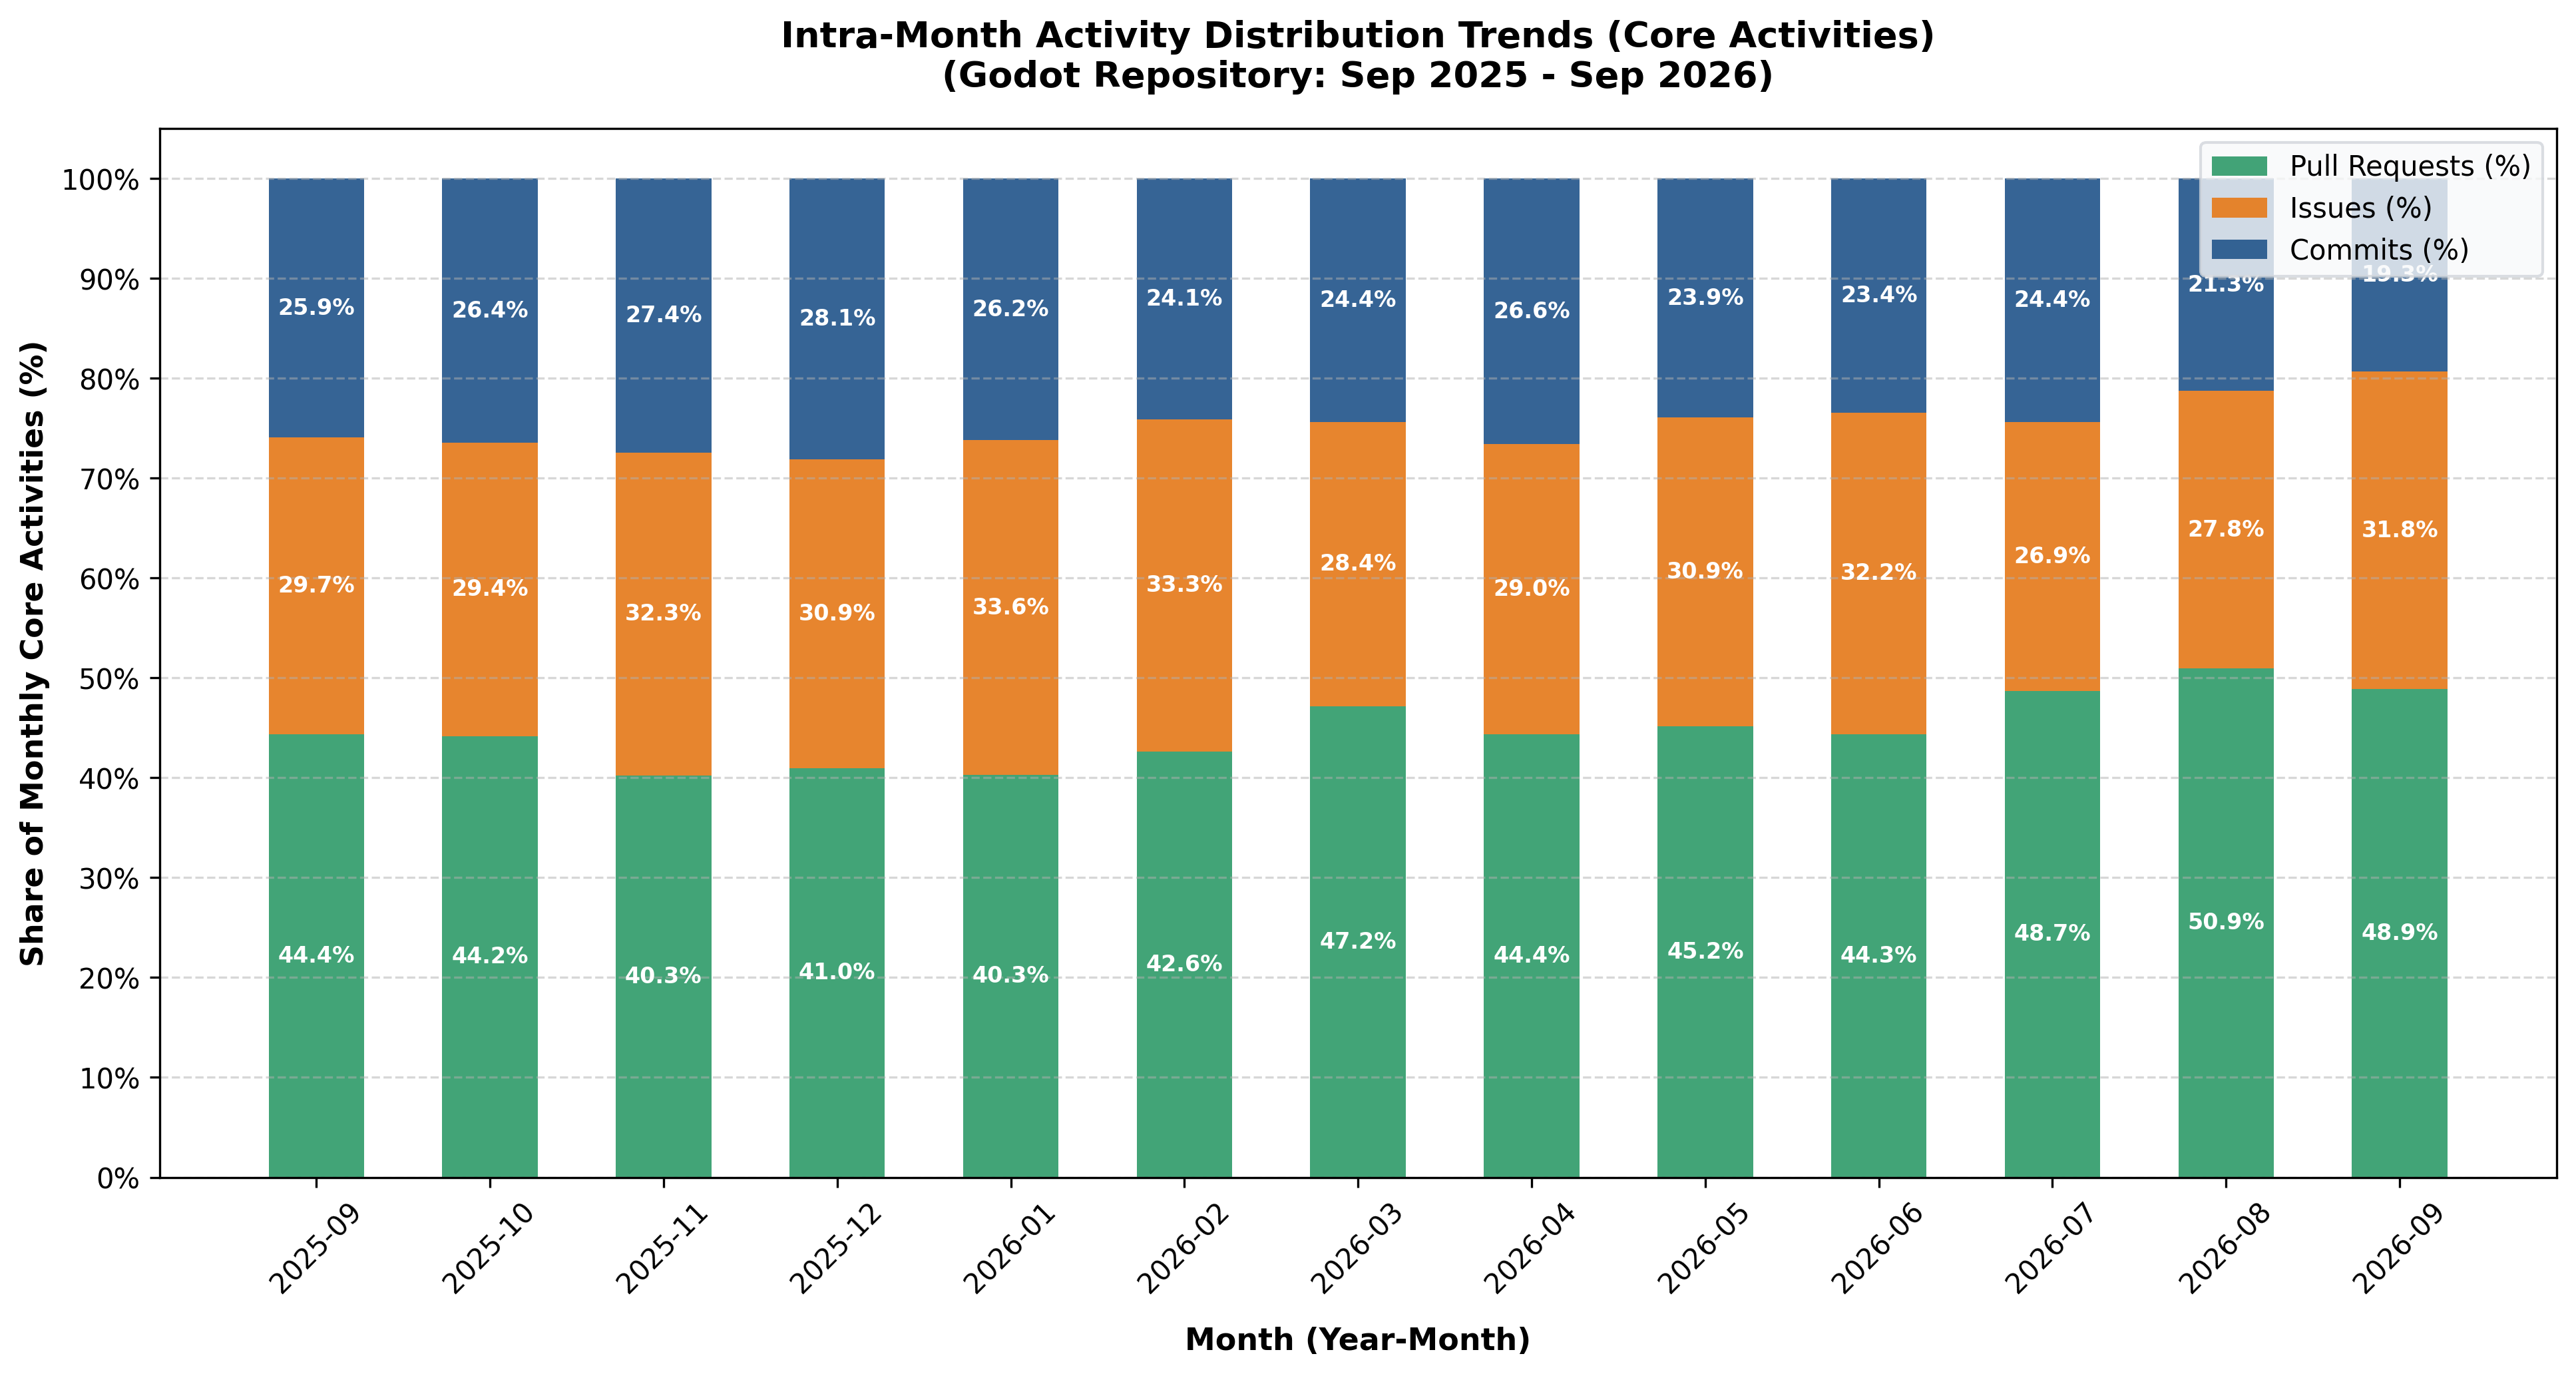

The table this chart was drawn from, first rows:
, Commits, Commits (%), Merge Commits, Merge Commits (%), Pull Requests, PR (%), Issues, Issues (%), Total Activities
2025-09, 104, 20.04, 118, 22.74, 178, 34.3, 119, 22.93, 519
2025-10, 412, 20.13, 489, 23.89, 688, 33.61, 458, 22.37, 2047
2025-11, 415, 20.62, 500, 24.84, 609, 30.25, 489, 24.29, 2013
2025-12, 421, 21.67, 447, 23.01, 613, 31.55, 462, 23.78, 1943
2026-01, 414, 20.63, 425, 21.18, 637, 31.74, 531, 26.46, 2007
2026-02, 380, 19.42, 379, 19.37, 673, 34.39, 525, 26.83, 1957
2026-03, 368, 19.41, 387, 20.41, 712, 37.55, 429, 22.63, 1896
2026-04, 369, 20.5, 412, 22.89, 616, 34.22, 403, 22.39, 1800
2026-05, 248, 19.7, 223, 17.71, 468, 37.17, 320, 25.42, 1259
2026-06, 263, 17.9, 346, 23.55, 498, 33.9, 362, 24.64, 1469
2026-07, 380, 19.52, 387, 19.88, 760, 39.03, 420, 21.57, 1947
2026-08, 284, 16.91, 344, 20.49, 680, 40.5, 371, 22.1, 1679
2026-09, 162, 14.79, 256, 23.38, 410, 37.44, 267, 24.38, 1095
Overall, 4220, 19.51, 4713, 21.79, 7542, 34.87, 5156, 23.84, 21631
